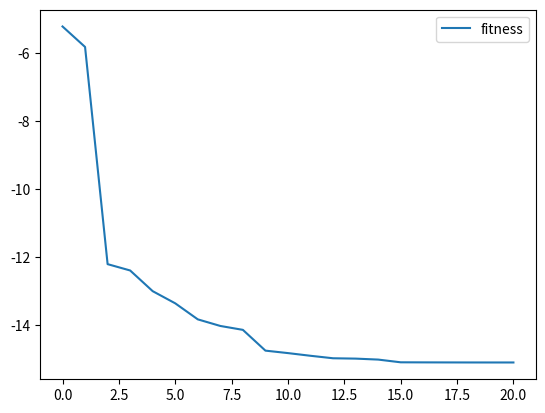

Recreate this plot in Python.
import numpy as np
import matplotlib.pyplot as plt
np.random.seed(1554)
#不具有通用性
def fun(x1, x2):
    # return -200 * np.exp(-0.02 * np.sqrt(x1 * x1 + x2 * x2))
    return 2.15+x1*np.sin(4*np.pi*x1)+x2*np.sin(20*np.pi*x2)

#定义粒子--V、pbest、bounds、position
class Particle:
    def __init__(self, bounds_1, bounds_2):
        self.velocity = np.zeros(2)
        pos1 = np.random.uniform(bounds_1[0], bounds_1[1], size=1)
        pos2 = np.random.uniform(bounds_2[0], bounds_2[1], size=1)
        self.position = np.hstack((pos1, pos2))
        self.pbest_pos = self.position.copy()
        self.pbest_fitness = None

    def fitness(self):
        fitness = fun(self.position[0], self.position[1])#替换成优化函数
        self.pbest_fitness = fitness
        return fitness
#定义粒子群及更新操作
class PSO:
    def __init__(self, num_particle, bounds_1, bounds_2, max_iterations):
        self.num_particle = num_particle
        self.bounds_1 = bounds_1
        self.bounds_2 = bounds_2
        self.max_iterations = max_iterations
        self.gbest_pos = None
        self.particles = []
        self.best_iteration = 0

    def init_particle(self):
        for _ in range(self.num_particle):
            particle = Particle(self.bounds_1, self.bounds_2)
            self.particles.append(particle)

    def update_particle(self, particle, w, c1, c2):
        rand1 = np.random.random()
        rand2 = np.random.random()

        particle.velocity = w * particle.velocity + c1 * rand1 * (particle.pbest_pos - particle.position) + c2 * rand2 * (self.gbest_pos - particle.position)
        particle.position = particle.position + particle.velocity
        print(particle.position)
        #边界处理
        particle.position[0] = np.clip(particle.position[0], self.bounds_1[0], self.bounds_1[1])
        particle.position[1] = np.clip(particle.position[1], self.bounds_2[0], self.bounds_2[1])

    def run(self):
        fitness_line = []
        self.init_particle()
        self.gbest_pos = self.particles[0].position.copy()#初始化gbest_pos

        for i in range(self.max_iterations):
            print(self.gbest_pos)
            for particle in self.particles:
                fitness = particle.fitness()
                #更新局部
                if fitness < particle.pbest_fitness:
                    particle.pbest_pos=particle.position.copy()
                    particle.pbest_fitness=particle.fitness.copy()
                    fitness_line.append(particle.pbest_fitness)
                # 更新全局
                if fitness < fun(self.gbest_pos[0], self.gbest_pos[1]):
                    self.gbest_pos = particle.position.copy()
                    self.best_iteration = i
                    fitness_line.append(fun(self.gbest_pos[0], self.gbest_pos[1]))
                self.update_particle(particle, 0.5, 1.49, 1.49)

        return self.gbest_pos, self.best_iteration, fitness_line


# 运行PSO算法
num_particles = 20
bounds_1 = [-3, 12.1]
bounds_2 = [4.1, 5.8]
max_iterations = 3000

pso = PSO(num_particles, bounds_1, bounds_2, max_iterations)
best_position, best_iteration, fitness_line = pso.run()
best_fitness = fun(best_position[0], best_position[1])
print("Best Position:", best_position)
print("Best Fitness:", best_fitness)
print("Best iteration:", best_iteration)
plt.figure()
plt.plot(fitness_line, label=f'fitness')
plt.legend()
plt.show()





